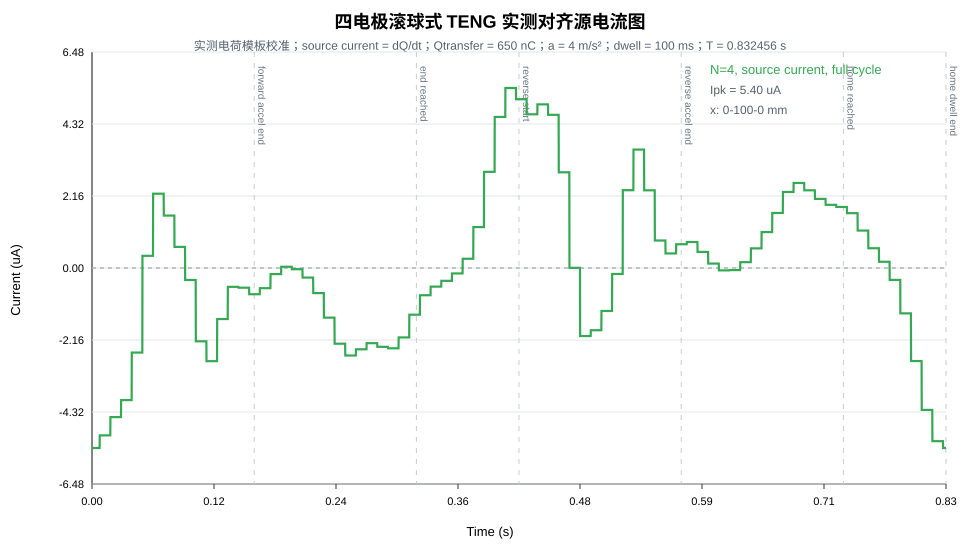

The table this chart was drawn from, first rows:
time_s, position_mm, velocity_m_per_s, source_charge_nC, source_current_uA, load_current_uA, voltage_V, power_mW, energy_uJ
0.000000000000e+00, 0.000000000000e+00, 0.000000000000e+00, 1.639739531156e+02, -5.400038022159e+00, 0.000000000000e+00, 0.000000000000e+00, 0.000000000000e+00, 0.000000000000e+00
6.937129433614e-05, 9.624752955743e-06, 2.774851773446e-04, 1.635993454885e+02, -5.400038022166e+00, -3.337662092159e-03, -3.337662092159e+00, 1.113998824143e-05, 3.863977015988e-07
1.387425886723e-04, 3.849901182297e-05, 5.549703546891e-04, 1.632247378615e+02, -5.400038022166e+00, -6.673261238060e-03, -6.673261238060e+00, 4.453241555139e-05, 2.317431056555e-06
2.081138830084e-04, 8.662277660168e-05, 8.324555320337e-04, 1.628501302344e+02, -5.400038022166e+00, -1.000679871277e-02, -1.000679871277e+01, 1.001360204779e-04, 7.335349385023e-06
2.774851773446e-04, 1.539960472919e-04, 1.109940709378e-03, 1.624755226074e+02, -5.400038022169e+00, -1.333827579057e-02, -1.333827579057e+01, 1.779096010653e-04, 1.697954171050e-05
3.468564716807e-04, 2.406188238936e-04, 1.387425886723e-03, 1.621009149803e+02, -5.400038022166e+00, -1.666769374495e-02, -1.666769374495e+01, 2.778120147754e-04, 3.278654088441e-05
4.162277660168e-04, 3.464911064067e-04, 1.664911064067e-03, 1.617263073532e+02, -5.400038022166e+00, -1.999505384862e-02, -1.999505384862e+01, 3.998021784090e-04, 5.629002770528e-05
4.855990603530e-04, 4.716128948314e-04, 1.942396241412e-03, 1.613516997262e+02, -5.400038022166e+00, -2.332035737349e-02, -2.332035737349e+01, 5.438390680272e-04, 8.902083503240e-05
5.549703546891e-04, 6.159841891675e-04, 2.219881418756e-03, 1.609770920991e+02, -5.400038022166e+00, -2.664360559070e-02, -2.664360559070e+01, 7.098817188727e-04, 1.325069518941e-04
6.243416490253e-04, 7.796049894152e-04, 2.497366596101e-03, 1.606024844720e+02, -5.400038022166e+00, -2.996479977059e-02, -2.996479977059e+01, 8.978892252918e-04, 1.882735275904e-04
6.937129433614e-04, 9.624752955743e-04, 2.774851773446e-03, 1.602278768450e+02, -5.400038022169e+00, -3.328394118274e-02, -3.328394118274e+01, 1.107820740656e-03, 2.578428757908e-04
7.630842376975e-04, 1.164595107645e-03, 3.052336950790e-03, 1.598532692179e+02, -5.400038022166e+00, -3.660103109591e-02, -3.660103109591e+01, 1.339635477283e-03, 3.427344786255e-04
8.324555320337e-04, 1.385964425627e-03, 3.329822128135e-03, 1.594786615909e+02, -5.400038022166e+00, -3.991607077809e-02, -3.991607077809e+01, 1.593292706362e-03, 4.444649907727e-04
9.018268263698e-04, 1.626583249521e-03, 3.607307305479e-03, 1.591040539638e+02, -5.400038022166e+00, -4.322906149650e-02, -4.322906149650e+01, 1.868751757868e-03, 5.645482435392e-04
9.711981207060e-04, 1.886451579326e-03, 3.884792482824e-03, 1.587294463367e+02, -5.400038022166e+00, -4.654000451757e-02, -4.654000451757e+01, 2.165972020495e-03, 7.044952489361e-04
1.040569415042e-03, 2.165569415042e-03, 4.162277660168e-03, 1.583548387097e+02, -5.400038022169e+00, -4.984890110693e-02, -4.984890110693e+01, 2.484912941569e-03, 8.658142037496e-04
1.109940709378e-03, 2.463936756670e-03, 4.439762837513e-03, 1.579802310826e+02, -5.400038022166e+00, -5.315575252945e-02, -5.315575252945e+01, 2.825534026972e-03, 1.050010493605e-03
1.179312003714e-03, 2.781553604210e-03, 4.717248014857e-03, 1.576056234556e+02, -5.400038022166e+00, -5.646056004920e-02, -5.646056004920e+01, 3.187794841070e-03, 1.258586697028e-03
1.248683298051e-03, 3.118419957661e-03, 4.994733192202e-03, 1.572310158285e+02, -5.400038022166e+00, -5.976332492949e-02, -5.976332492949e+01, 3.571655006628e-03, 1.493042589495e-03
1.318054592387e-03, 3.474535817023e-03, 5.272218369547e-03, 1.568564082014e+02, -5.400038022166e+00, -6.306404843283e-02, -6.306404843283e+01, 3.977074204739e-03, 1.754875147488e-03
1.387425886723e-03, 3.849901182297e-03, 5.549703546891e-03, 1.564818005744e+02, -5.400038022166e+00, -6.636273182096e-02, -6.636273182096e+01, 4.404012174741e-03, 2.045578552532e-03
1.456797181059e-03, 4.244516053483e-03, 5.827188724236e-03, 1.561071929473e+02, -5.400038022169e+00, -6.965937635484e-02, -6.965937635484e+01, 4.852428714145e-03, 2.366644195236e-03
1.526168475395e-03, 4.658380430579e-03, 6.104673901580e-03, 1.557325853202e+02, -5.400038022166e+00, -7.295398329463e-02, -7.295398329463e+01, 5.322283678553e-03, 2.719560679325e-03
1.595539769731e-03, 5.091494313588e-03, 6.382159078925e-03, 1.553579776932e+02, -5.400038022166e+00, -7.624655389975e-02, -7.624655389975e+01, 5.813536981587e-03, 3.105813825670e-03
1.664911064067e-03, 5.543857702508e-03, 6.659644256269e-03, 1.549833700661e+02, -5.400038022166e+00, -7.953708942881e-02, -7.953708942881e+01, 6.326148594806e-03, 3.526886676304e-03
1.734282358403e-03, 6.015470597339e-03, 6.937129433614e-03, 1.546087624391e+02, -5.400038022166e+00, -8.282559113965e-02, -8.282559113965e+01, 6.860078547632e-03, 3.984259498445e-03
1.803653652740e-03, 6.506332998082e-03, 7.214614610959e-03, 1.542341548120e+02, -5.400038022166e+00, -8.611206028934e-02, -8.611206028934e+01, 7.415286927275e-03, 4.479409788502e-03
1.873024947076e-03, 7.016444904736e-03, 7.492099788303e-03, 1.538595471849e+02, -5.400038022166e+00, -8.939649813417e-02, -8.939649813417e+01, 7.991733878652e-03, 5.013812276088e-03
1.942396241412e-03, 7.545806317302e-03, 7.769584965648e-03, 1.534849395579e+02, -5.400038022169e+00, -9.267890592964e-02, -9.267890592964e+01, 8.589379604315e-03, 5.588938928012e-03
2.011767535748e-03, 8.094417235780e-03, 8.047070142992e-03, 1.531103319308e+02, -5.400038022166e+00, -9.595928493050e-02, -9.595928493050e+01, 9.208184364373e-03, 6.206258952281e-03
2.081138830084e-03, 8.662277660168e-03, 8.324555320337e-03, 1.527357243037e+02, -5.400038022166e+00, -9.923763639070e-02, -9.923763639070e+01, 9.848108476413e-03, 6.867238802088e-03
2.150510124420e-03, 9.249387590469e-03, 8.602040497681e-03, 1.523611166767e+02, -5.400038022166e+00, -1.025139615634e-01, -1.025139615634e+02, 1.050911231543e-02, 7.573342179796e-03
2.219881418756e-03, 9.855747026680e-03, 8.879525675026e-03, 1.519865090496e+02, -5.400038022166e+00, -1.057882617011e-01, -1.057882617011e+02, 1.119115631374e-02, 8.326030040920e-03
2.289252713093e-03, 1.048135596880e-02, 9.157010852370e-03, 1.516119014226e+02, -5.400038022166e+00, -1.090605380553e-01, -1.090605380553e+02, 1.189420096092e-02, 9.126760598098e-03
2.358624007429e-03, 1.112621441684e-02, 9.434496029715e-03, 1.512372937955e+02, -5.400038022169e+00, -1.123307918770e-01, -1.123307918770e+02, 1.261820680372e-02, 9.976989325062e-03
2.427995301765e-03, 1.179032237078e-02, 9.711981207060e-03, 1.508626861684e+02, -5.400038022165e+00, -1.155990244162e-01, -1.155990244162e+02, 1.336313444598e-02, 1.087816896060e-02
2.497366596101e-03, 1.247367983064e-02, 9.989466384404e-03, 1.504880785414e+02, -5.400038022166e+00, -1.188652369223e-01, -1.188652369223e+02, 1.412894454859e-02, 1.183174951252e-02
2.566737890437e-03, 1.317628679641e-02, 1.026695156175e-02, 1.501134709143e+02, -5.400038022166e+00, -1.221294306437e-01, -1.221294306437e+02, 1.491559782936e-02, 1.283917826160e-02
2.636109184773e-03, 1.389814326809e-02, 1.054443673909e-02, 1.497388632873e+02, -5.400038022166e+00, -1.253916068283e-01, -1.253916068283e+02, 1.572305506298e-02, 1.390189976553e-02
2.705480479109e-03, 1.463924924568e-02, 1.082192191644e-02, 1.493642556602e+02, -5.400038022169e+00, -1.286517667231e-01, -1.286517667231e+02, 1.655127708096e-02, 1.502135586286e-02
2.774851773446e-03, 1.539960472919e-02, 1.109940709378e-02, 1.489896480331e+02, -5.400038022166e+00, -1.319099115742e-01, -1.319099115742e+02, 1.740022477151e-02, 1.619898567694e-02
2.844223067782e-03, 1.617920971860e-02, 1.137689227113e-02, 1.486150404061e+02, -5.400038022166e+00, -1.351660426272e-01, -1.351660426272e+02, 1.826985907950e-02, 1.743622561986e-02
2.913594362118e-03, 1.697806421393e-02, 1.165437744847e-02, 1.482404327790e+02, -5.400038022166e+00, -1.384201611268e-01, -1.384201611268e+02, 1.916014100636e-02, 1.873450939633e-02
2.982965656454e-03, 1.779616821517e-02, 1.193186262582e-02, 1.478658251519e+02, -5.400038022166e+00, -1.416722683168e-01, -1.416722683168e+02, 2.007103161002e-02, 2.009526800770e-02
3.052336950790e-03, 1.863352172232e-02, 1.220934780316e-02, 1.474912175249e+02, -5.400038022166e+00, -1.449223654404e-01, -1.449223654404e+02, 2.100249200484e-02, 2.151992975575e-02
3.121708245126e-03, 1.949012473538e-02, 1.248683298051e-02, 1.471166098978e+02, -5.400038022169e+00, -1.481704537400e-01, -1.481704537400e+02, 2.195448336153e-02, 2.300992024672e-02
3.191079539462e-03, 2.036597725435e-02, 1.276431815785e-02, 1.467420022708e+02, -5.400038022166e+00, -1.514165344573e-01, -1.514165344573e+02, 2.292696690706e-02, 2.456666239512e-02
3.260450833799e-03, 2.126107927924e-02, 1.304180333519e-02, 1.463673946437e+02, -5.400038022166e+00, -1.546606088330e-01, -1.546606088330e+02, 2.391990392460e-02, 2.619157642772e-02
3.329822128135e-03, 2.217543081003e-02, 1.331928851254e-02, 1.459927870166e+02, -5.400038022166e+00, -1.579026781073e-01, -1.579026781073e+02, 2.493325575345e-02, 2.788607988736e-02
3.399193422471e-03, 2.310903184674e-02, 1.359677368988e-02, 1.456181793896e+02, -5.400038022166e+00, -1.611427435194e-01, -1.611427435194e+02, 2.596698378896e-02, 2.965158763689e-02
3.468564716807e-03, 2.406188238936e-02, 1.387425886723e-02, 1.452435717625e+02, -5.400038022166e+00, -1.643808063080e-01, -1.643808063080e+02, 2.702104948246e-02, 3.148951186308e-02
3.537936011143e-03, 2.503398243789e-02, 1.415174404457e-02, 1.448689641354e+02, -5.400038022166e+00, -1.676168677107e-01, -1.676168677107e+02, 2.809541434115e-02, 3.340126208041e-02
3.607307305479e-03, 2.602533199233e-02, 1.442922922192e-02, 1.444943565084e+02, -5.400038022169e+00, -1.708509289647e-01, -1.708509289647e+02, 2.919003992810e-02, 3.538824513506e-02
3.676678599815e-03, 2.703593105268e-02, 1.470671439926e-02, 1.441197488813e+02, -5.400038022166e+00, -1.740829913061e-01, -1.740829913061e+02, 3.030488786209e-02, 3.745186520868e-02
3.746049894152e-03, 2.806577961895e-02, 1.498419957661e-02, 1.437451412543e+02, -5.400038022166e+00, -1.773130559705e-01, -1.773130559705e+02, 3.143991981761e-02, 3.959352382232e-02
3.815421188488e-03, 2.911487769112e-02, 1.526168475395e-02, 1.433705336272e+02, -5.400038022166e+00, -1.805411241926e-01, -1.805411241926e+02, 3.259509752474e-02, 4.181461984026e-02
3.884792482824e-03, 3.018322526921e-02, 1.553916993130e-02, 1.429959260001e+02, -5.400038022166e+00, -1.837671972064e-01, -1.837671972064e+02, 3.377038276909e-02, 4.411654947387e-02
3.954163777160e-03, 3.127082235321e-02, 1.581665510864e-02, 1.426213183731e+02, -5.400038022166e+00, -1.869912762450e-01, -1.869912762450e+02, 3.496573739173e-02, 4.650070628547e-02
4.023535071496e-03, 3.237766894312e-02, 1.609414028598e-02, 1.422467107460e+02, -5.400038022169e+00, -1.902133625409e-01, -1.902133625409e+02, 3.618112328911e-02, 4.896848119216e-02
4.092906365832e-03, 3.350376503894e-02, 1.637162546333e-02, 1.418721031189e+02, -5.400038022166e+00, -1.934334573257e-01, -1.934334573257e+02, 3.741650241299e-02, 5.152126246967e-02
... 11,941 more rows
